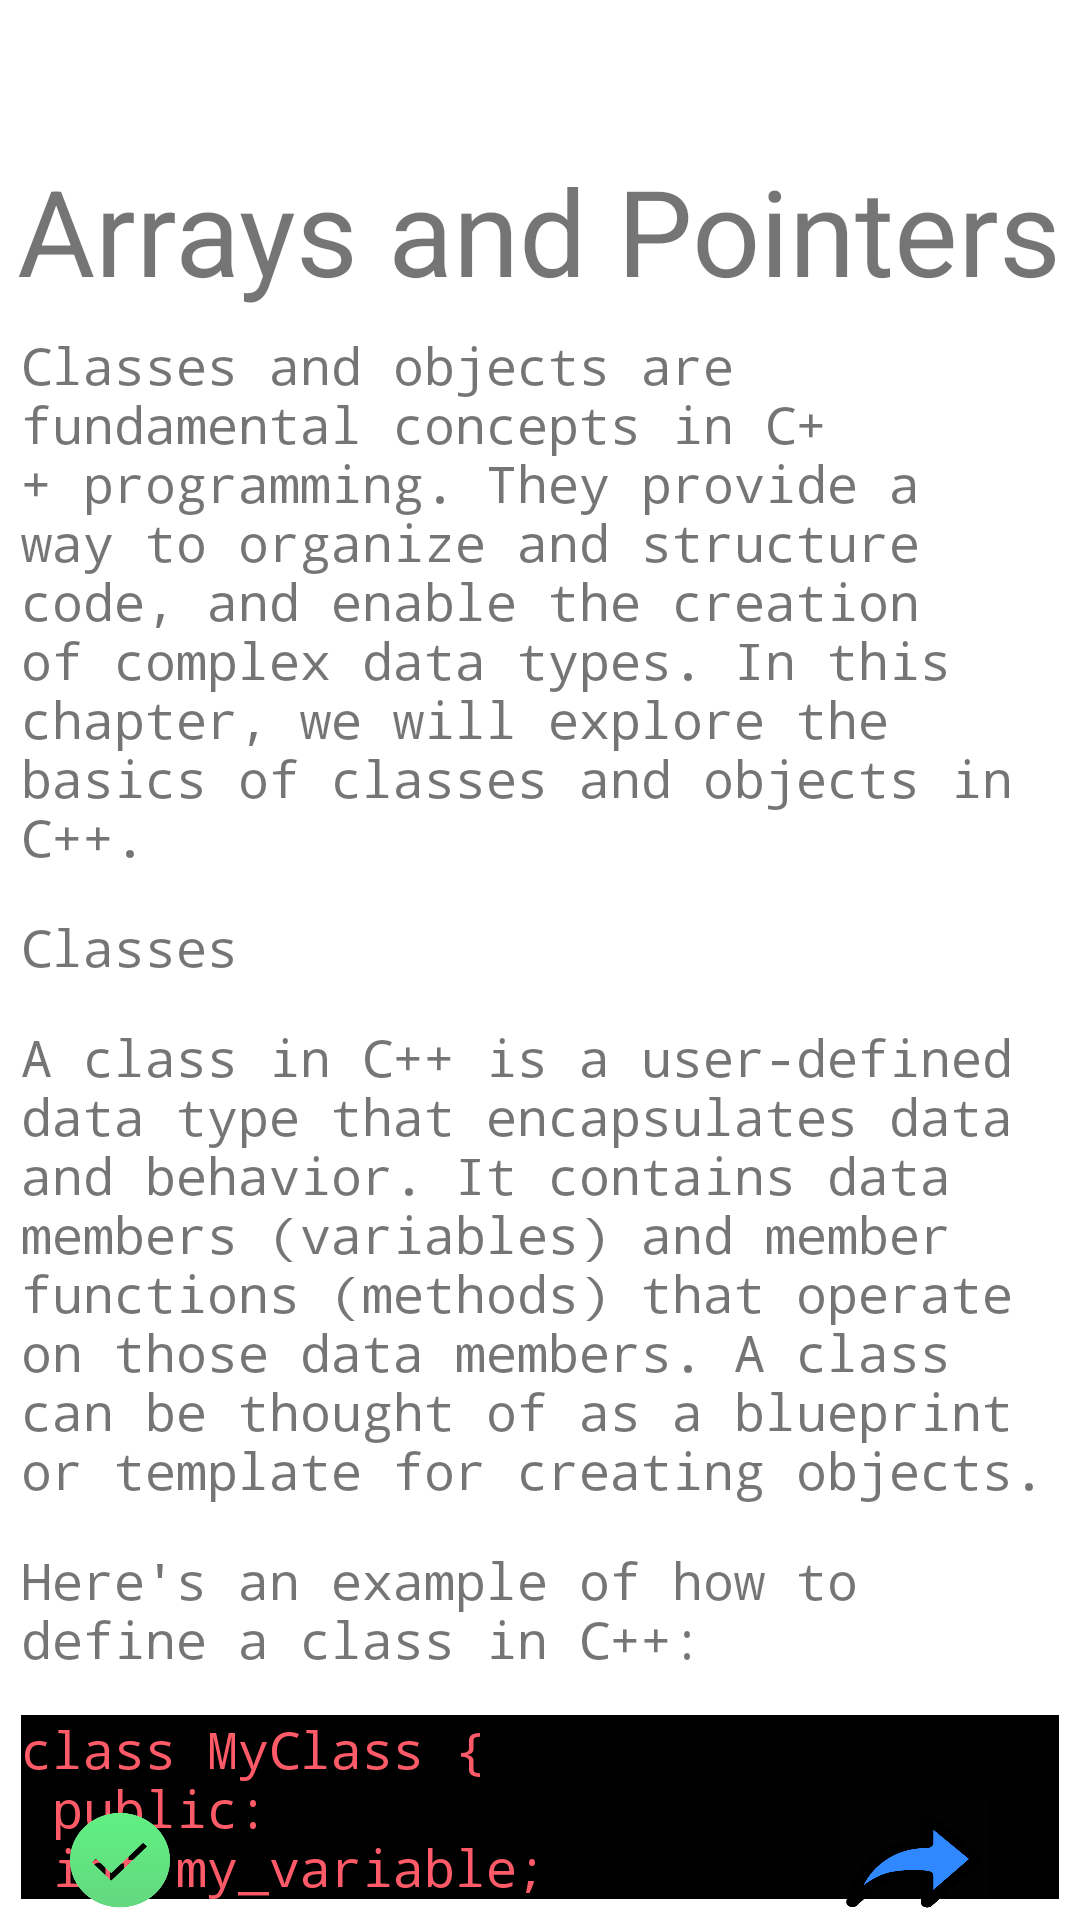

Write the Android layout XML for this screen, with the resource values it uses.
<!-- AndroidManifest.xml: application theme Theme.LearnCppApp -->
<!-- res/layout/fragment_classes_object.xml -->
<RelativeLayout xmlns:android="http://schemas.android.com/apk/res/android"
    xmlns:tools="http://schemas.android.com/tools"
    android:layout_width="match_parent"
    android:layout_height="match_parent"
    tools:context=".ClassesObject"
    android:orientation="vertical"
    >

    <TextView        android:layout_marginTop="50dp"
        android:id="@+id/title"
        android:layout_centerHorizontal="true"
        android:layout_height="wrap_content"
        android:text="@string/sixTitle"
        android:textSize="40dp"
        android:layout_width="wrap_content"
        />

    <TextView
        android:id="@+id/sevenPara1"
        android:layout_height="wrap_content"
        android:layout_below="@+id/title"
        android:fontFamily="monospace"
        android:text="@string/sevenPara1"
        android:layout_margin="7dp"
        android:textSize="17dp"
        android:layout_width="wrap_content"
        />
    <TextView        android:id="@+id/sevenPara2"
        android:layout_below="@+id/sevenPara1"
        android:layout_height="wrap_content"
        android:text="@string/sevenPara2"
        android:layout_margin="7dp"
        android:textSize="17dp"
        android:fontFamily="monospace"
        android:layout_width="wrap_content"
        />
    <TextView        android:id="@+id/sevenPara3"
        android:layout_below="@+id/sevenPara2"
        android:layout_height="wrap_content"
        android:text="@string/sevenPara3"
        android:layout_margin="7dp"
        android:textSize="17dp"
        android:fontFamily="monospace"
        android:layout_width="wrap_content"

        />
    <TextView        android:id="@+id/sevenPara4"
        android:layout_below="@+id/sevenPara3"

        android:layout_height="wrap_content"
        android:text="@string/sevenPara4"
        android:layout_margin="7dp"
        android:textSize="17dp"
        android:fontFamily="monospace"
        android:layout_width="wrap_content"

        />

    <TextView        android:id="@+id/sevenPara5"
        android:layout_below="@+id/sevenPara4"
        android:layout_height="wrap_content"
        android:text="@string/sevenPara5"
        android:layout_margin="7dp"
        android:textSize="17dp"
        android:fontFamily="monospace"
        android:layout_width="match_parent"
        android:textColor="#ff5a68"
        android:background="@color/black"
        />

    
    <TextView
        android:id="@+id/sevenPara6"
        android:layout_below="@+id/sevenPara5"

        android:layout_height="wrap_content"
        android:text="@string/sevenPara6"
        android:layout_margin="7dp"
        android:textSize="17dp"
        android:fontFamily="monospace"
        android:layout_width="wrap_content"
        />
    <TextView        android:id="@+id/sevenPara7"
        android:layout_below="@+id/sevenPara6"

        android:layout_height="wrap_content"
        android:text="@string/sevenPara7"
        android:layout_margin="7dp"
        android:textSize="17dp"
        android:fontFamily="monospace"
        android:layout_width="wrap_content"
        />
    <TextView        android:id="@+id/sevenPara8"
        android:layout_below="@+id/sevenPara7"

        android:layout_height="wrap_content"
        android:text="@string/sevenPara8"
        android:layout_margin="7dp"
        android:textSize="17dp"
        android:fontFamily="monospace"
        android:layout_width="wrap_content"
        />
    <TextView        android:id="@+id/sevenPara9"
        android:layout_below="@+id/sevenPara8"

        android:layout_height="wrap_content"
        android:text="@string/sevenPara9"
        android:layout_margin="7dp"
        android:textSize="17dp"
        android:fontFamily="monospace"
        android:layout_width="wrap_content"
        />
    <TextView        android:id="@+id/sevenPara10"
        android:layout_below="@+id/sevenPara9"

        android:layout_height="wrap_content"
        android:text="@string/sevenPara10"
        android:layout_margin="7dp"
        android:textSize="17dp"
        android:fontFamily="monospace"
        android:layout_width="match_parent"
        android:textColor="#ff5a68"
        android:background="@color/black"
        />
    <TextView        android:id="@+id/sevenPara11"
        android:layout_below="@+id/sevenPara10"

        android:layout_height="wrap_content"
        android:text="@string/sevenPara11"
        android:layout_margin="7dp"
        android:textSize="17dp"
        android:fontFamily="monospace"
        android:layout_width="wrap_content"
        />
    <TextView        android:id="@+id/sevenPara12"
        android:layout_below="@+id/sevenPara11"

        android:layout_height="wrap_content"
        android:text="@string/sevenPara12"
        android:layout_margin="7dp"
        android:textSize="17dp"
        android:fontFamily="monospace"
        android:layout_width="match_parent"
        android:textColor="#ff5a68"
        android:background="@color/black"
        />
    <TextView        android:id="@+id/sevenPara13"
        android:layout_below="@+id/sevenPara12"

        android:layout_height="wrap_content"
        android:text="@string/sevenPara13"
        android:layout_margin="7dp"
        android:textSize="17dp"
        android:fontFamily="monospace"
        android:layout_width="wrap_content"
        />
    <TextView        android:id="@+id/sevenPara14"
        android:layout_below="@+id/sevenPara13"

        android:layout_height="wrap_content"
        android:text="@string/sevenPara14"
        android:layout_margin="7dp"
        android:textSize="17dp"
        android:fontFamily="monospace"
        android:layout_width="wrap_content"
        />
    <TextView        android:id="@+id/sevenPara15"
        android:layout_below="@+id/sevenPara14"

        android:layout_height="wrap_content"
        android:text="@string/sevenPara15"
        android:layout_margin="7dp"
        android:textSize="17dp"
        android:fontFamily="monospace"
        android:layout_width="wrap_content"
        />
    <TextView        android:id="@+id/sevenPara16"
        android:layout_below="@+id/sevenPara15"

        android:layout_height="wrap_content"
        android:text="@string/sevenPara16"
        android:layout_margin="7dp"
        android:textSize="17dp"
        android:fontFamily="monospace"
        android:layout_width="wrap_content"
        />
    <TextView        android:id="@+id/sevenPara17"
        android:layout_below="@+id/sevenPara16"

        android:layout_height="wrap_content"
        android:text="@string/sevenPara17"
        android:layout_margin="7dp"
        android:textSize="17dp"
        android:fontFamily="monospace"
        android:layout_width="match_parent"
        android:textColor="#ff5a68"
        android:background="@color/black"
        />
    <TextView        android:id="@+id/sevenPara18"
        android:layout_below="@+id/sevenPara17"

        android:layout_height="wrap_content"
        android:text="@string/sevenPara18"
        android:layout_margin="7dp"
        android:textSize="17dp"
        android:fontFamily="monospace"
        android:layout_width="wrap_content"
        />
    <TextView        android:id="@+id/sevenPara19"
        android:layout_below="@+id/sevenPara18"

        android:layout_height="wrap_content"
        android:text="@string/sevenPara19"
        android:layout_margin="7dp"
        android:textSize="17dp"
        android:fontFamily="monospace"
        android:layout_width="wrap_content"
        />
    <TextView        android:id="@+id/sevenPara20"
        android:layout_below="@+id/sevenPara19"

        android:layout_height="wrap_content"
        android:text="@string/sevenPara20"
        android:layout_margin="7dp"
        android:textSize="17dp"
        android:fontFamily="monospace"
        android:layout_width="match_parent"
        android:textColor="#ff5a68"
        android:background="@color/black"
        />
    <TextView        android:id="@+id/sevenPara21"
        android:layout_below="@+id/sevenPara20"

        android:layout_height="wrap_content"
        android:text="@string/sevenPara21"
        android:layout_margin="7dp"
        android:textSize="17dp"
        android:fontFamily="monospace"
        android:layout_width="wrap_content"
        />
    <TextView        android:id="@+id/sevenPara22"
        android:layout_below="@+id/sevenPara21"

        android:layout_height="wrap_content"
        android:text="@string/sevenPara22"
        android:layout_margin="7dp"
        android:textSize="17dp"
        android:fontFamily="monospace"
        android:layout_width="wrap_content"
        />
    <TextView        android:id="@+id/sevenPara23"
        android:layout_below="@+id/sevenPara22"

        android:layout_height="wrap_content"
        android:text="@string/sevenPara23"
        android:layout_margin="7dp"
        android:textSize="17dp"
        android:fontFamily="monospace"
        android:layout_width="wrap_content"
        />
    <TextView        android:id="@+id/sevenPara24"
        android:layout_below="@+id/sevenPara23"
        android:layout_height="wrap_content"
        android:text="@string/sevenPara24"
        android:layout_margin="7dp"
        android:textSize="17dp"
        android:fontFamily="monospace"
        android:layout_width="wrap_content"
        />


    <TextView        android:id="@+id/sevenPara25"
        android:layout_height="wrap_content"
        android:layout_below="@+id/sevenPara24"
        android:fontFamily="monospace"
        android:text="@string/sevenPara25"
        android:layout_margin="7dp"
        android:textSize="17dp"
        android:layout_width="match_parent"
        android:textColor="#ff5a68"
        android:background="@color/black"
        />
    <TextView        android:id="@+id/sevenPara26"
        android:layout_below="@+id/sevenPara25"
        android:layout_height="wrap_content"
        android:text="@string/sevenPara26"
        android:layout_margin="7dp"
        android:textSize="17dp"
        android:fontFamily="monospace"
        android:layout_width="wrap_content"
        />
    <TextView        android:id="@+id/sevenPara27"
        android:layout_below="@+id/sevenPara26"
        android:layout_height="wrap_content"
        android:text="@string/sevenPara27"
        android:layout_margin="7dp"
        android:textSize="17dp"
        android:fontFamily="monospace"
        android:layout_width="wrap_content"

        />
    <TextView        android:id="@+id/sevenPara28"
        android:layout_below="@+id/sevenPara27"

        android:layout_height="wrap_content"
        android:text="@string/sevenPara28"
        android:layout_margin="7dp"
        android:textSize="17dp"
        android:fontFamily="monospace"
        android:layout_width="wrap_content"

        />





    <TextView        android:layout_height="40dp"
        android:layout_below="@+id/sevenPara28"
        android:layout_width="wrap_content"
        />
    <RelativeLayout        android:layout_marginTop="100dp"
        android:id="@+id/footer"
        android:layout_width="match_parent"
        android:layout_height="40dp"
        android:layout_alignParentBottom="true"

        android:gravity="center" >

        <ImageButton            android:layout_marginLeft="-40dp"
            android:layout_marginRight="190dp"
            android:id="@+id/btn1"
            android:layout_width="100dp"
            android:layout_height="match_parent"
            android:background="@drawable/done"

            />
        <ImageButton
            android:layout_toRightOf="@+id/btn1"
            android:id="@+id/btn2"
            android:layout_width="50dp"
            android:layout_height="match_parent"
            android:background="@drawable/next"

            />

    </RelativeLayout>

</RelativeLayout>
<!-- resources referenced by this layout -->
<resources>
  <string name="sevenPara1">Classes and objects are fundamental concepts in C++ programming. They provide a way to organize and structure code, and enable the creation of complex data types. In this chapter, we will explore the basics of classes and objects in C++.</string>
  <string name="sevenPara10">MyClass my_object;</string>
  <string name="sevenPara11">This creates an object called my_object of the MyClass class.To access the data members and member functions of an object, you use the dot (.) operator. For example:</string>
  <string name="sevenPara12">my_object.my_variable = 42;\nmy_object.my_function();</string>
  <string name="sevenPara13">In this example, we"'"re accessing the my_variable data member and calling the my_function member function of the my_object object.</string>
  <string name="sevenPara14">Constructors and Destructors</string>
  <string name="sevenPara15">A constructor is a special member function of a class that is called when an object is created. It initializes the data members of the object and performs any necessary setup.</string>
  <string name="sevenPara16">Here"'"s an example of how to define a constructor for the MyClass class:</string>
  <string name="sevenPara17">class MyClass {\n  public:\n    int my_variable;\n    MyClass() {\n      my_variable = 0;\n    }\n};\n</string>
  <string name="sevenPara18">This creates a constructor for the MyClass class that initializes the my_variable data member to zero.</string>
  <string name="sevenPara19">A destructor is a special member function of a class that is called when an object is destroyed. It performs any necessary cleanup and frees any resources that were allocated by the object.</string>Here"'"s an example of how to define a destructor for the MyClass class:
  <string name="sevenPara2">Classes</string>
  <string name="sevenPara20">class MyClass {\n  public:\n    int* my_array;\n    MyClass() {\n      my_array = new int[5];\n    }\n    ~MyClass() {\n      delete[] my_array;\n    }\n};</string>
  <string name="sevenPara21">This creates a destructor for the MyClass class that frees the memory allocated for the my_array data member.</string>
  <string name="sevenPara22">Inheritance</string>
  <string name="sevenPara24">Here"'"s an example of how to define a derived class in C++:</string>
  <string name="sevenPara25">class MyDerivedClass : public MyClass {\n  public:\n    void my_new_function() {\n      // Do something else\n    }\n};\n</string>
  <string name="sevenPara26">This creates a derived class called MyDerivedClass that inherits from the MyClass base class and adds its own my_new_function member function.</string>
  <string name="sevenPara27">Conclusion</string>
  <string name="sevenPara3">A class in C++ is a user-defined data type that encapsulates data and behavior. It contains data members (variables) and member functions (methods) that operate on those data members. A class can be thought of as a blueprint or template for creating objects.</string>
  <string name="sevenPara4">Here"'"s an example of how to define a class in C++:</string>
  <string name="sevenPara5">class MyClass {\n  public:\n    int my_variable;\n    void my_function() {\n      // Do something\n    }\n};\n</string>
  <string name="sevenPara6">This creates a class called MyClass with a public data member called my_variable and a public member function called my_function.</string>
  <string name="sevenPara7">Objects</string>
  <string name="sevenPara8">An object in C++ is an instance of a class. When you create an object, you"'"re creating a unique copy of the class that contains its own set of data members and can call its own set of member functions.</string>
  <string name="sevenPara9">Here"'"s an example of how to create an object of the MyClass class:</string>
  <string name="sixTitle">Arrays and Pointers</string>
</resources>
